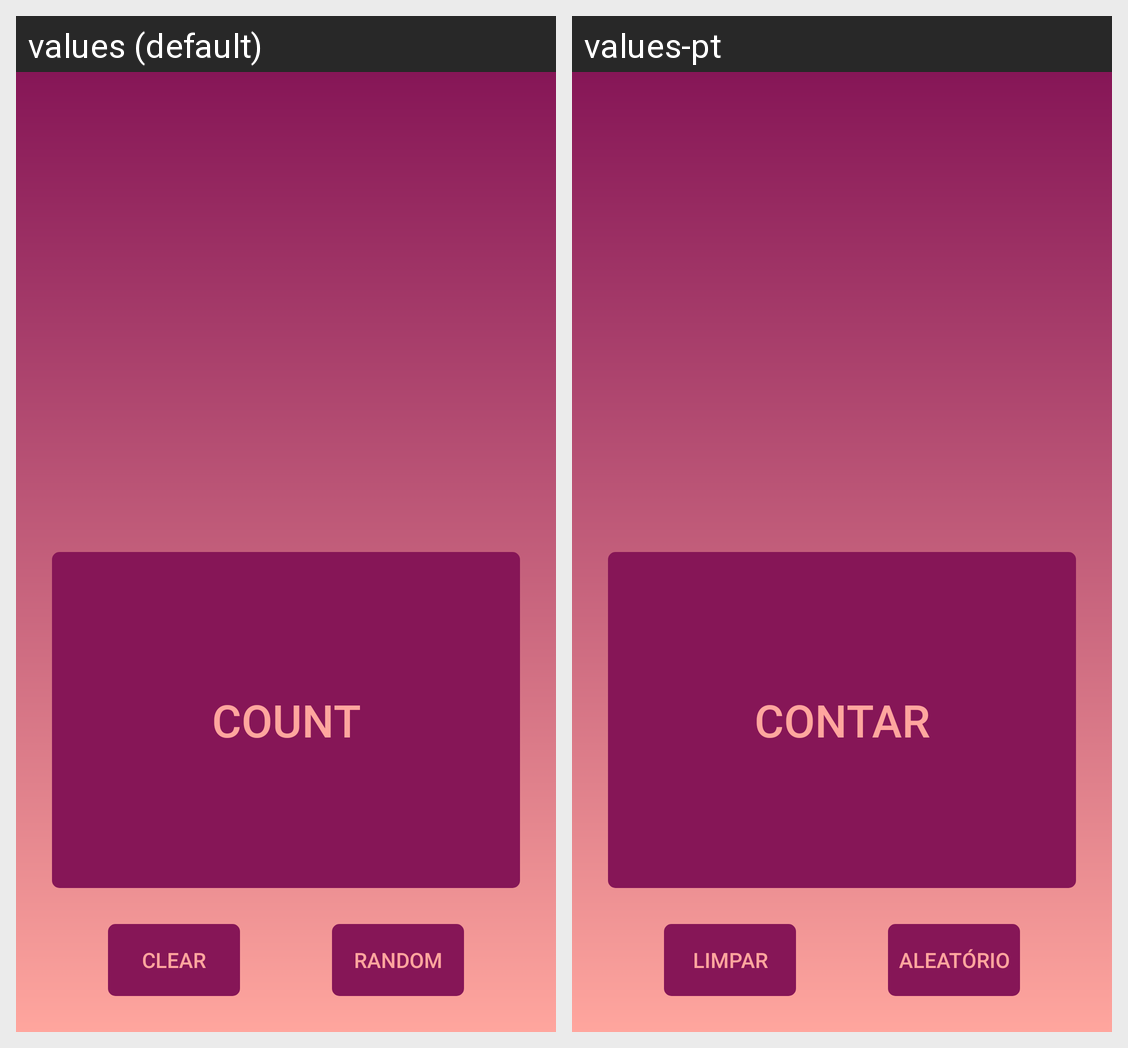

Here is an Android app screen in its default locale and in the app's own translations. Write out the translated-string differences for the strings that appear on this screen.
Android screen res/layout/activity_main.xml rendered under 2 locales, left to right: values (default), values-pt. Device: Nexus 5 (rendered at 1080×1920; each locale shown at half size, 540×960, under a caption strip naming it); theme AppTheme.
Strings drawn on this screen, with the default value and each locale's value (text and hints the layout hard-codes, and strings that could not be matched under every locale, appear in the picture but are not listed):

count
  values: Count
  values-pt: Contar

clear
  values: Clear
  values-pt: Limpar

random
  values: Random
  values-pt: Aleatório
